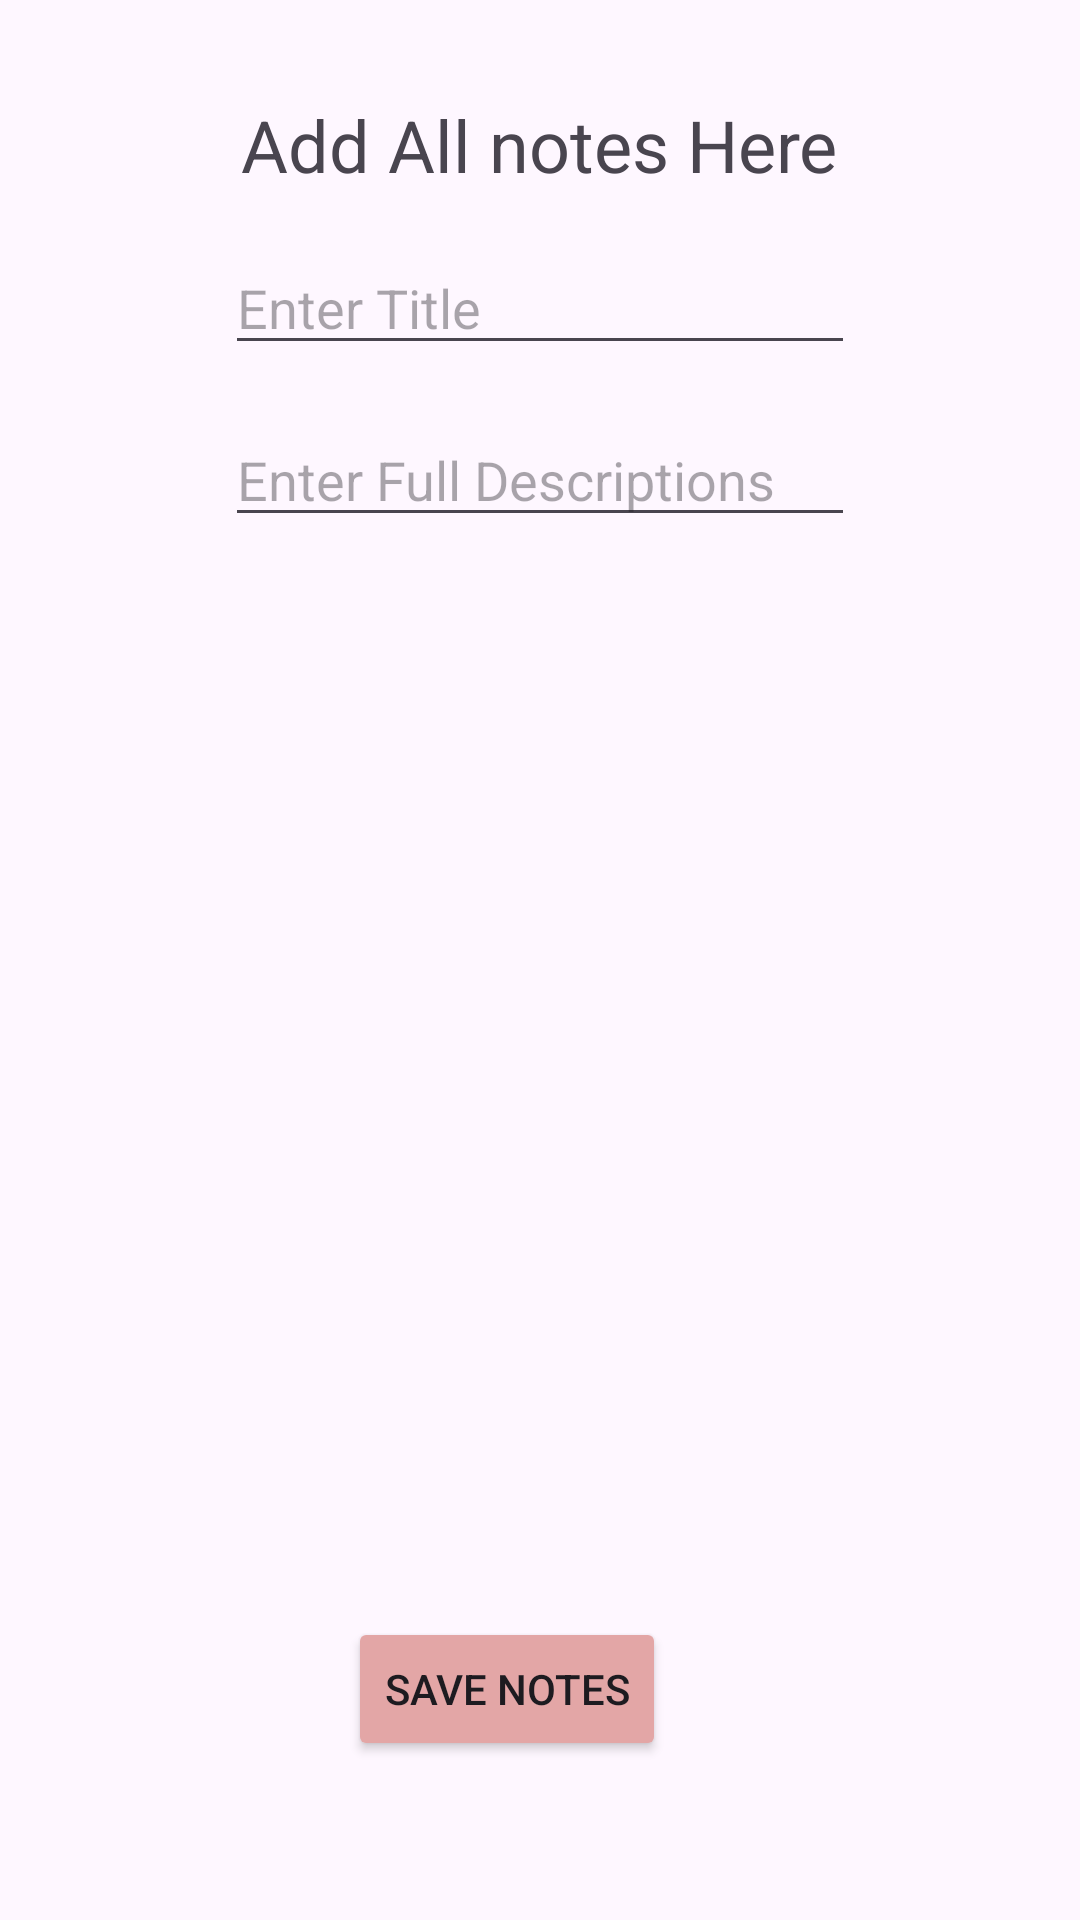

Produce the Android XML layout that renders to this screen, including the resource entries it uses.
<!-- AndroidManifest.xml: application theme Theme.MyTestKotlin -->
<!-- res/layout/activity_add_new_notes.xml -->
<?xml version="1.0" encoding="utf-8"?>
<androidx.constraintlayout.widget.ConstraintLayout xmlns:android="http://schemas.android.com/apk/res/android"
    xmlns:app="http://schemas.android.com/apk/res-auto"
    xmlns:tools="http://schemas.android.com/tools"
    android:layout_width="match_parent"
    android:layout_height="match_parent"
    tools:context=".AddNewNotes">

    <TextView
        android:id="@+id/tvAddnotes"
        android:layout_width="wrap_content"
        android:layout_height="wrap_content"
        android:layout_marginTop="32dp"
        android:text="Add All notes Here"
        android:textSize="24sp"
        app:layout_constraintEnd_toEndOf="parent"
        app:layout_constraintHorizontal_bias="0.498"
        app:layout_constraintStart_toStartOf="parent"
        app:layout_constraintTop_toTopOf="parent" />

    <EditText
        android:id="@+id/etaddtitle"
        android:layout_width="wrap_content"
        android:layout_height="wrap_content"
        android:layout_marginTop="16dp"
        android:ems="10"
        android:hint="Enter Title"
        android:inputType="text"
        android:textColorHighlight="#332525"
        app:layout_constraintEnd_toEndOf="@+id/tvAddnotes"
        app:layout_constraintStart_toStartOf="@+id/tvAddnotes"
        app:layout_constraintTop_toBottomOf="@+id/tvAddnotes" />

    <EditText
        android:id="@+id/etfulldescription"
        android:layout_width="wrap_content"
        android:layout_height="wrap_content"
        android:layout_marginTop="16dp"
        android:ems="10"
        android:hint="Enter Full Descriptions"
        android:inputType="textLongMessage"
        android:textColorHighlight="#3A2E2E"
        app:layout_constraintEnd_toEndOf="@+id/etaddtitle"
        app:layout_constraintStart_toStartOf="@+id/etaddtitle"
        app:layout_constraintTop_toBottomOf="@+id/etaddtitle" />

    <Button
        android:id="@+id/btnsavenotes"
        android:layout_width="wrap_content"
        android:layout_height="wrap_content"
        android:layout_marginTop="360dp"
        android:backgroundTint="#E3A6A6"
        android:text="Save Notes"
        app:layout_constraintEnd_toEndOf="@+id/etfulldescription"
        app:layout_constraintHorizontal_bias="0.394"
        app:layout_constraintStart_toStartOf="@+id/etfulldescription"
        app:layout_constraintTop_toBottomOf="@+id/etfulldescription" />
</androidx.constraintlayout.widget.ConstraintLayout>
<!-- resources referenced by this layout -->
<resources>
  <style name="Theme.MyTestKotlin" parent="Base.Theme.MyTestKotlin" />
  <style name="Base.Theme.MyTestKotlin" parent="Theme.Material3.DayNight.NoActionBar">
          
          
      </style>
</resources>
